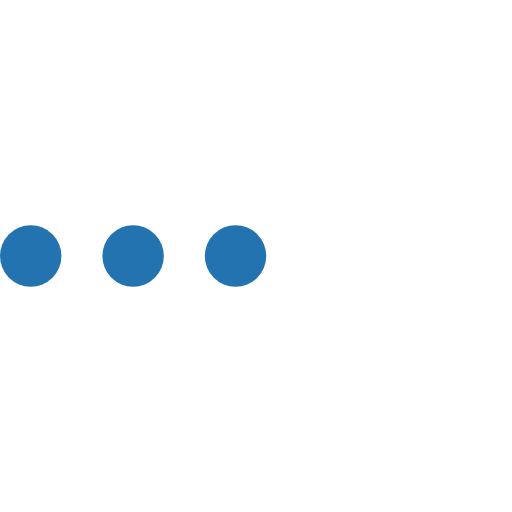
t = 0.00 s
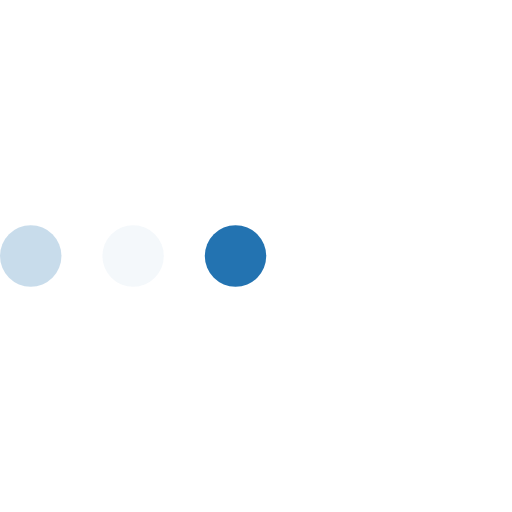
t = 0.23 s
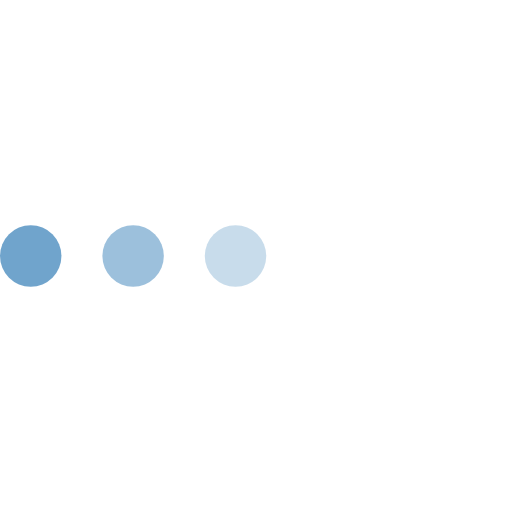
t = 0.43 s
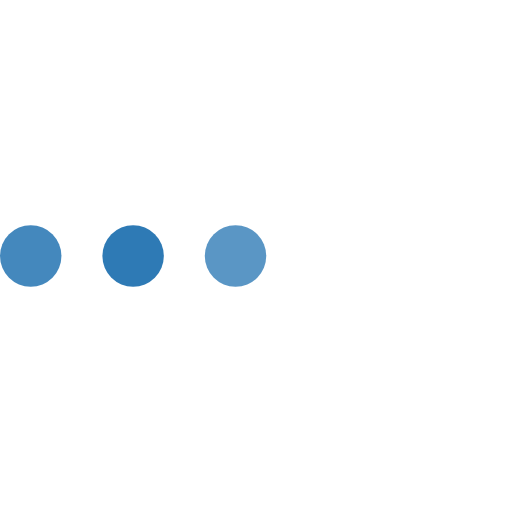
t = 0.68 s
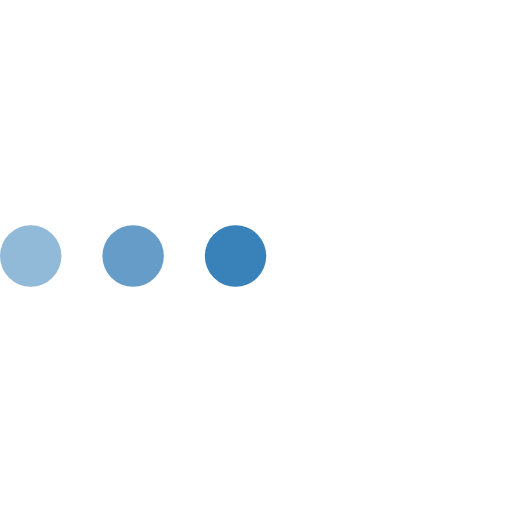
t = 0.85 s
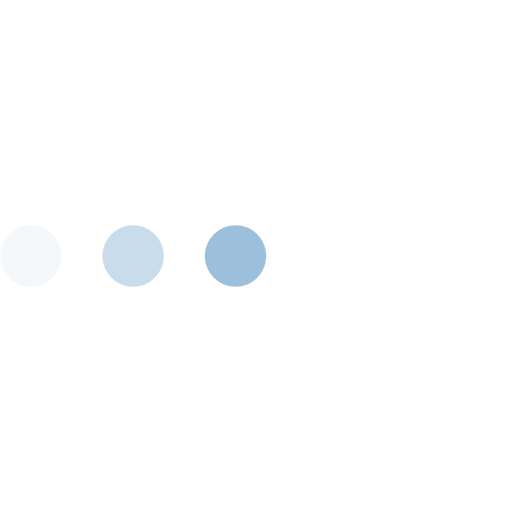
t = 1.08 s

The animated SVG that drew these frames (rendered in a browser with its animation timeline set to each time). Animation: 3 SMIL elements (animate=3); one cycle of 1.30 s, repeats indefinitely.

<svg version="1.1" id="L4" xmlns="http://www.w3.org/2000/svg" xmlns:xlink="http://www.w3.org/1999/xlink" x="0px" y="0px"
  viewBox="0 0 100 100" enable-background="new 0 0 0 0" xml:space="preserve">
  <circle fill="#2373b1" stroke="none" cx="6" cy="50" r="6">
    <animate
      attributeName="opacity"
      dur="1s"
      values="0;1;0"
      repeatCount="indefinite"
      begin="0.1"/>    
  </circle>
  <circle fill="#2373b1" stroke="none" cx="26" cy="50" r="6">
    <animate
      attributeName="opacity"
      dur="1s"
      values="0;1;0"
      repeatCount="indefinite" 
      begin="0.2"/>       
  </circle>
  <circle fill="#2373b1" stroke="none" cx="46" cy="50" r="6">
    <animate
      attributeName="opacity"
      dur="1s"
      values="0;1;0"
      repeatCount="indefinite" 
      begin="0.3"/>     
  </circle>
</svg>